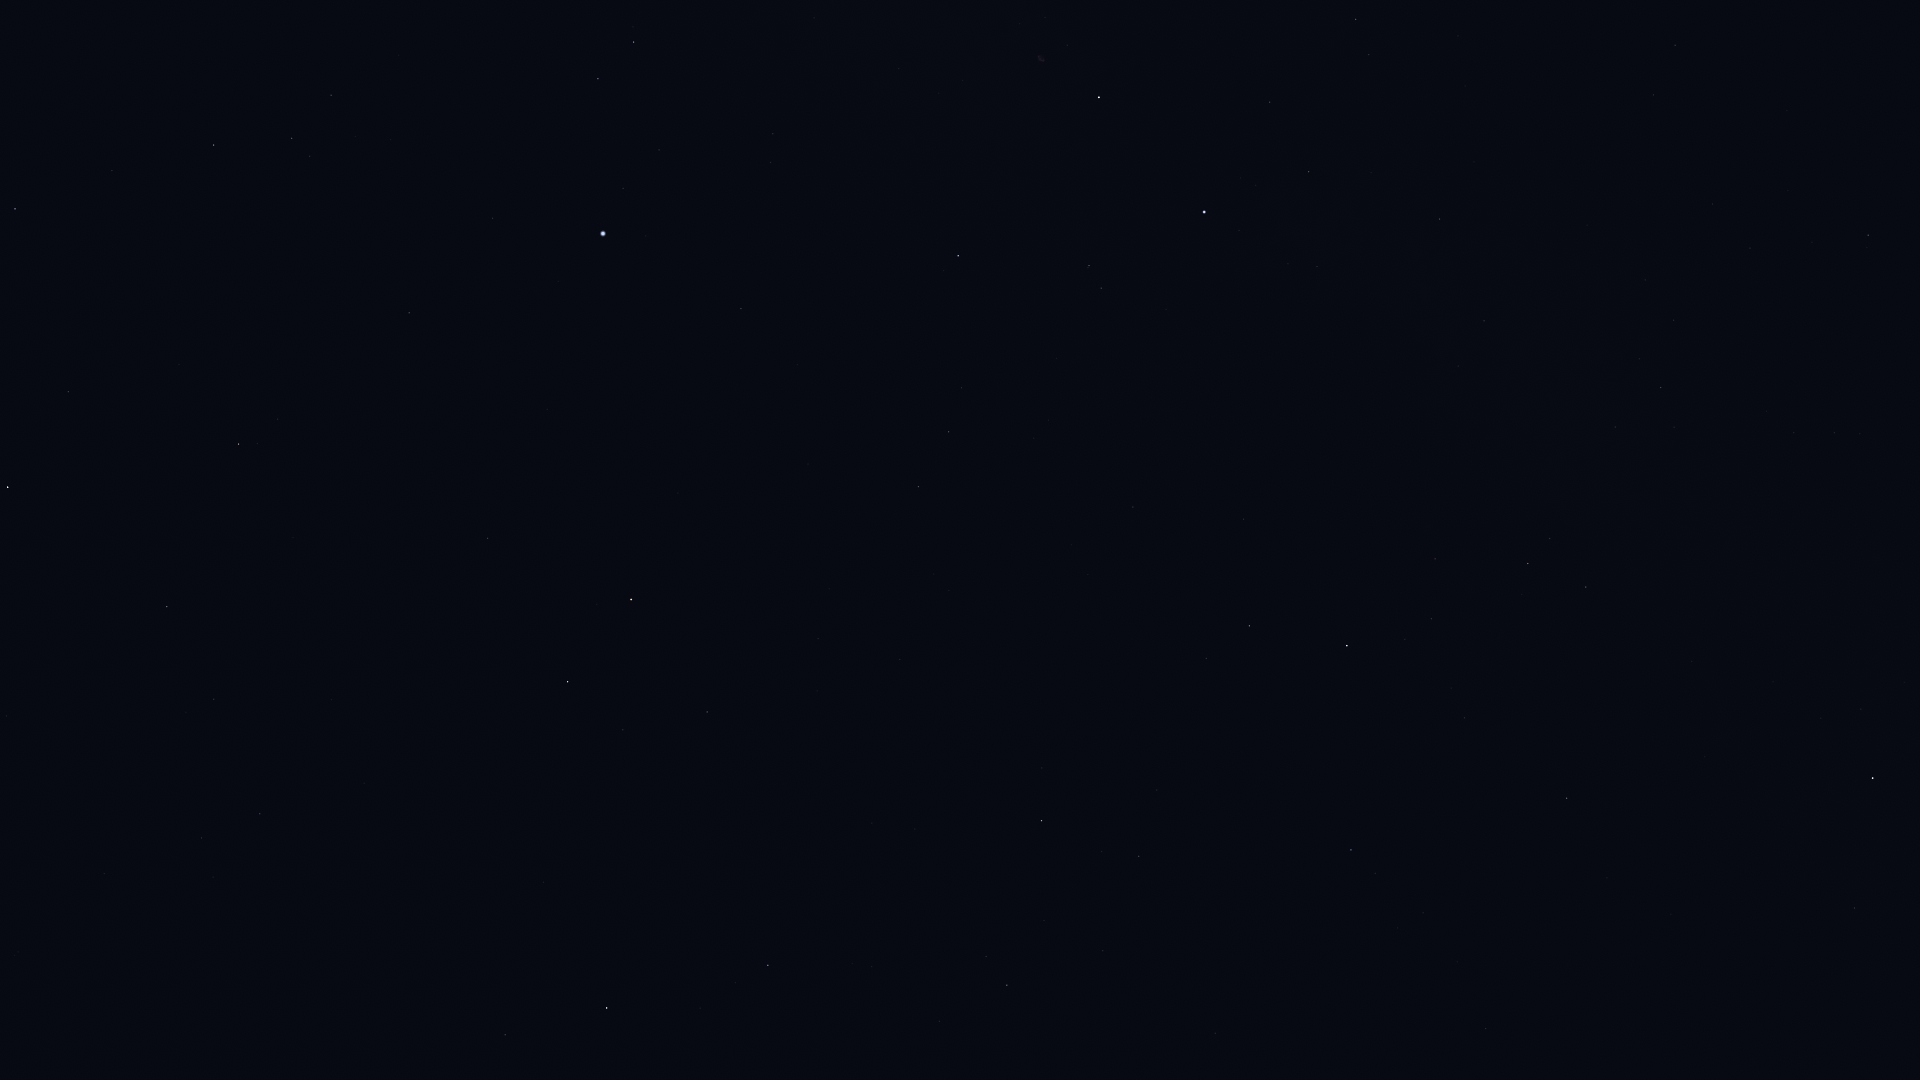

Source data for this figure (header and first rows):
Star_ID, Name, X, Y
746, Caph, 1873, 778
74961, Nikawiy, 14, 1023
77760, HIP 77760, 104, 874
78527, HIP 78527, 505, 1035
79992, HIP 79992, 260, 814
80076, Hunor, 144, 733
80331, Athebyne, 607, 1008
80838, Ogma, 115, 649
81126, HIP 81126, 214, 699
81833, HIP 81833, 167, 607
83207, HIP 83207, 68, 392
83608, Alrakis, 542, 789
83895, Aldhibah, 768, 965
84379, Sarin, 15, 209
84380, HIP 84380, 238, 444
84606, HIP 84606, 257, 444
85112, HIP 85112, 277, 419
85670, Rastaban, 568, 682
85693, Maasym, 112, 171
86414, HIP 86414, 487, 538
86614, Dziban, 939, 1021
86782, Alruba, 631, 675
86974, HIP 86974, 214, 145
87585, Grumium, 707, 712
87808, HIP 87808, 409, 313
87833, Eltanin, 631, 600
87933, HIP 87933, 292, 138
88794, HIP 88794, 331, 95
90344, Fafnir, 915, 829
91262, Vega, 603, 234
91852, Xihe, 605, 168
92420, Sheliak, 598, 79
92791, HIP 92791, 659, 150
93194, Sulafat, 633, 42
94376, Altais, 1041, 821
94481, Aladfar, 770, 163
95853, HIP 95853, 949, 432
96100, Alsafi, 1102, 851
97165, Fawaris, 958, 256
100453, Sadr, 1099, 97
102098, Deneb, 1204, 212
105199, Alderamin, 1347, 646
106032, Alfirk, 1351, 850
107136, Azelfafage, 1458, 366
108917, Kurhah, 1464, 718
109492, HIP 109492, 1528, 563
109937, HIP 109937, 1675, 45
110538, HIP 110538, 1615, 427
110609, HIP 110609, 1639, 359
111022, HIP 111022, 1673, 320
111104, HIP 111104, 1712, 204
111169, HIP 111169, 1661, 387
112724, HIP 112724, 1567, 798
